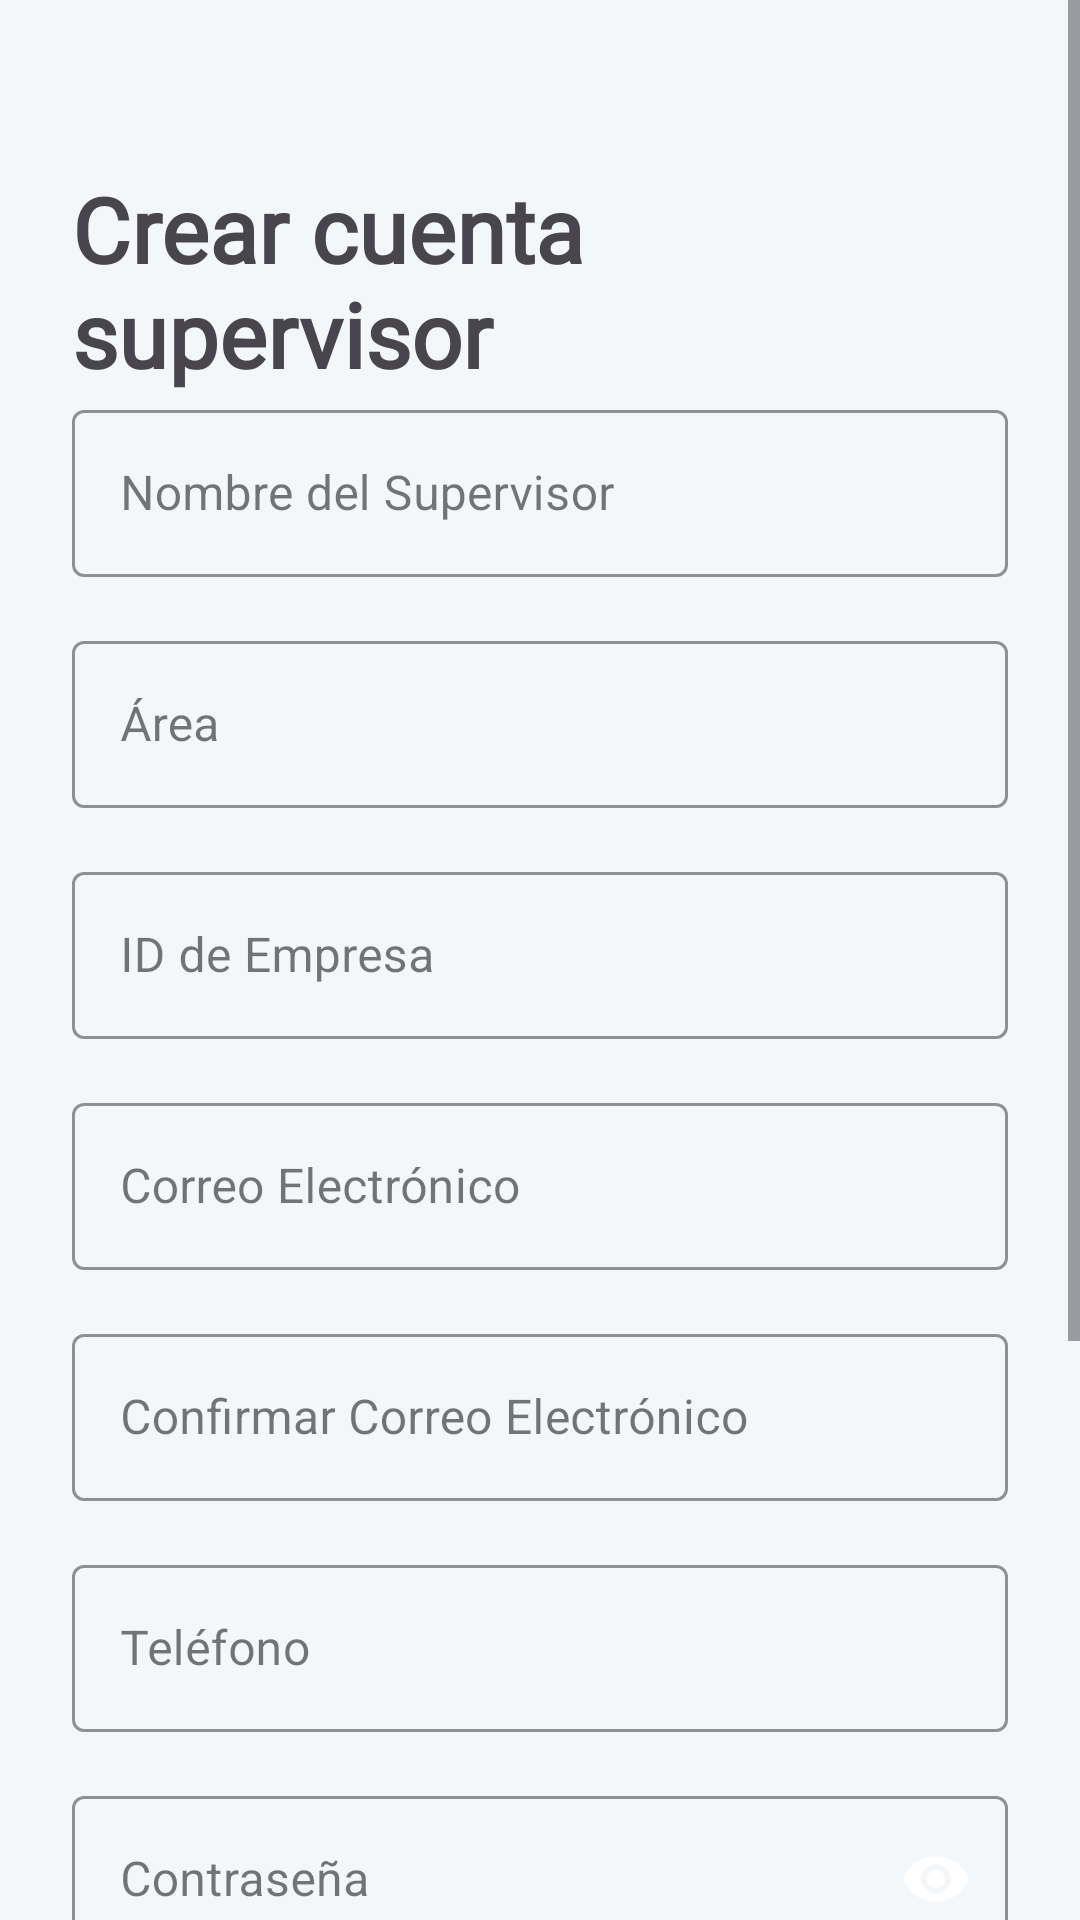

The Android layout XML behind this screen, and the referenced resources:
<!-- AndroidManifest.xml: application theme Theme.SoLinX -->
<!-- res/layout/activity_supervisor_crear.xml -->
<?xml version="1.0" encoding="utf-8"?>
<ScrollView
    xmlns:android="http://schemas.android.com/apk/res/android"
    xmlns:app="http://schemas.android.com/apk/res-auto"
    xmlns:tools="http://schemas.android.com/tools"
    android:layout_width="match_parent"
    android:layout_height="match_parent"
    android:background="@color/backgroundColor"
    android:fillViewport="true"
    tools:context=".SupervisorCrear">

    <androidx.constraintlayout.widget.ConstraintLayout
        android:layout_width="match_parent"
        android:layout_height="wrap_content"
        android:padding="24dp">

        <TextView
            android:id="@+id/tv_title_register"
            android:layout_width="wrap_content"
            android:layout_height="wrap_content"
            android:text="Crear cuenta supervisor"
            android:fontFamily="@font/fonts"
            android:textSize="30sp"
            android:textStyle="bold"
            android:textColor="@color/textColorPrimary"
            android:layout_marginTop="32dp"
            app:layout_constraintTop_toTopOf="parent"
            app:layout_constraintStart_toStartOf="parent" />

        <com.google.android.material.textfield.TextInputLayout
            android:id="@+id/til_nombre_supervisor"
            android:layout_width="match_parent"
            android:layout_height="wrap_content"
            style="@style/Widget.MaterialComponents.TextInputLayout.OutlinedBox"
            app:boxStrokeColor="@color/primary"
            app:hintTextColor="@color/primary"
            app:layout_constraintTop_toBottomOf="@id/tv_title_register">

            <com.google.android.material.textfield.TextInputEditText
                android:id="@+id/et_nombre_supervisor"
                android:layout_width="match_parent"
                android:layout_height="wrap_content"
                android:hint="Nombre del Supervisor"
                android:textColor="@color/textColorPrimary"
                android:inputType="textCapWords"/>
        </com.google.android.material.textfield.TextInputLayout>

        <com.google.android.material.textfield.TextInputLayout
            android:id="@+id/til_area"
            android:layout_width="match_parent"
            android:layout_height="wrap_content"
            android:layout_marginTop="16dp"
            style="@style/Widget.MaterialComponents.TextInputLayout.OutlinedBox"
            app:boxStrokeColor="@color/primary"
            app:hintTextColor="@color/primary"
            app:layout_constraintTop_toBottomOf="@id/til_nombre_supervisor">

            <com.google.android.material.textfield.TextInputEditText
                android:id="@+id/et_area"
                android:layout_width="match_parent"
                android:layout_height="wrap_content"
                android:hint="Área"
                android:textColor="@color/textColorPrimary"
                android:inputType="text"/>
        </com.google.android.material.textfield.TextInputLayout>

        <com.google.android.material.textfield.TextInputLayout
            android:id="@+id/til_id_empresa"
            android:layout_width="match_parent"
            android:layout_height="wrap_content"
            android:layout_marginTop="16dp"
            style="@style/Widget.MaterialComponents.TextInputLayout.OutlinedBox"
            app:boxStrokeColor="@color/primary"
            app:hintTextColor="@color/primary"
            app:layout_constraintTop_toBottomOf="@id/til_area">

            <com.google.android.material.textfield.TextInputEditText
                android:id="@+id/et_id_empresa"
                android:layout_width="match_parent"
                android:layout_height="wrap_content"
                android:hint="ID de Empresa"
                android:textColor="@color/textColorPrimary"
                android:inputType="number"/>
        </com.google.android.material.textfield.TextInputLayout>

        <com.google.android.material.textfield.TextInputLayout
            android:id="@+id/til_email_supervisor"
            android:layout_width="match_parent"
            android:layout_height="wrap_content"
            android:layout_marginTop="16dp"
            style="@style/Widget.MaterialComponents.TextInputLayout.OutlinedBox"
            app:boxStrokeColor="@color/primary"
            app:hintTextColor="@color/primary"
            app:layout_constraintTop_toBottomOf="@id/til_id_empresa">

            <com.google.android.material.textfield.TextInputEditText
                android:id="@+id/et_email_supervisor"
                android:layout_width="match_parent"
                android:layout_height="wrap_content"
                android:hint="Correo Electrónico"
                android:textColor="@color/textColorPrimary"
                android:inputType="textEmailAddress"/>
        </com.google.android.material.textfield.TextInputLayout>

        <com.google.android.material.textfield.TextInputLayout
            android:id="@+id/til_confirm_email"
            android:layout_width="match_parent"
            android:layout_height="wrap_content"
            android:layout_marginTop="16dp"
            style="@style/Widget.MaterialComponents.TextInputLayout.OutlinedBox"
            app:boxStrokeColor="@color/primary"
            app:hintTextColor="@color/primary"
            app:layout_constraintTop_toBottomOf="@id/til_email_supervisor">

            <com.google.android.material.textfield.TextInputEditText
                android:id="@+id/et_confirm_email"
                android:layout_width="match_parent"
                android:layout_height="wrap_content"
                android:hint="Confirmar Correo Electrónico"
                android:textColor="@color/textColorPrimary"
                android:inputType="textEmailAddress"/>
        </com.google.android.material.textfield.TextInputLayout>

        <com.google.android.material.textfield.TextInputLayout
            android:id="@+id/til_telefono"
            android:layout_width="match_parent"
            android:layout_height="wrap_content"
            android:layout_marginTop="16dp"
            style="@style/Widget.MaterialComponents.TextInputLayout.OutlinedBox"
            app:boxStrokeColor="@color/primary"
            app:hintTextColor="@color/primary"
            app:layout_constraintTop_toBottomOf="@id/til_confirm_email">

            <com.google.android.material.textfield.TextInputEditText
                android:id="@+id/et_telefono"
                android:layout_width="match_parent"
                android:layout_height="wrap_content"
                android:hint="Teléfono"
                android:textColor="@color/textColorPrimary"
                android:inputType="phone"
                android:maxLength="10"/>
        </com.google.android.material.textfield.TextInputLayout>

        <com.google.android.material.textfield.TextInputLayout
            android:id="@+id/til_password_register"
            android:layout_width="match_parent"
            android:layout_height="wrap_content"
            android:layout_marginTop="16dp"
            app:passwordToggleEnabled="true"
            app:passwordToggleTint="@color/primary"
            app:boxStrokeColor="@color/primary"
            app:hintTextColor="@color/primary"
            style="@style/Widget.MaterialComponents.TextInputLayout.OutlinedBox"
            app:layout_constraintTop_toBottomOf="@id/til_telefono">

            <com.google.android.material.textfield.TextInputEditText
                android:id="@+id/et_password_register"
                android:layout_width="match_parent"
                android:layout_height="wrap_content"
                android:hint="Contraseña"
                android:textColor="@color/textColorPrimary"
                android:inputType="textPassword"/>
        </com.google.android.material.textfield.TextInputLayout>

        <com.google.android.material.textfield.TextInputLayout
            android:id="@+id/til_confirm_password"
            android:layout_width="match_parent"
            android:layout_height="wrap_content"
            android:layout_marginTop="16dp"
            app:passwordToggleEnabled="true"
            app:passwordToggleTint="@color/primary"
            app:boxStrokeColor="@color/primary"
            app:hintTextColor="@color/primary"
            style="@style/Widget.MaterialComponents.TextInputLayout.OutlinedBox"
            app:layout_constraintTop_toBottomOf="@id/til_password_register">

            <com.google.android.material.textfield.TextInputEditText
                android:id="@+id/et_confirm_password"
                android:layout_width="match_parent"
                android:layout_height="wrap_content"
                android:hint="Confirmar Contraseña"
                android:textColor="@color/textColorPrimary"
                android:inputType="textPassword"/>
        </com.google.android.material.textfield.TextInputLayout>

        <LinearLayout
            android:id="@+id/layout_bottom_actions"
            android:layout_width="match_parent"
            android:layout_height="wrap_content"
            android:orientation="horizontal"
            android:gravity="center_vertical"
            android:layout_marginTop="32dp"
            app:layout_constraintTop_toBottomOf="@id/til_confirm_password"
            app:layout_constraintStart_toStartOf="parent"
            app:layout_constraintEnd_toEndOf="parent">

            <ImageView
                android:id="@+id/logo_bottom_left"
                android:layout_width="70dp"
                android:layout_height="70dp"
                android:src="@drawable/solinx_logo"
                android:contentDescription="Logo pequeño"
                android:layout_marginEnd="16dp"/>

            <Button
                android:id="@+id/btn_register"
                android:layout_width="0dp"
                android:layout_height="wrap_content"
                android:layout_weight="1"
                android:text="Enviar"
                android:textColor="@android:color/white"
                android:padding="14dp"
                android:textSize="18sp"
                android:backgroundTint="@color/primary"
                app:cornerRadius="8dp"/>
        </LinearLayout>

        <TextView
            android:id="@+id/tv_login_link"
            android:layout_width="wrap_content"
            android:layout_height="wrap_content"
            android:text="¿Ya tienes cuenta? Inicia sesión aquí."
            android:textColor="@color/primary"
            android:padding="8dp"
            android:layout_marginTop="24dp"
            app:layout_constraintTop_toBottomOf="@id/layout_bottom_actions"
            app:layout_constraintBottom_toBottomOf="parent"
            app:layout_constraintStart_toStartOf="parent"
            app:layout_constraintEnd_toEndOf="parent"/>
    </androidx.constraintlayout.widget.ConstraintLayout>
</ScrollView>
<!-- resources referenced by this layout -->
<resources>
  <!-- drawable solinx_logo: png bitmap (drawable, 56530 bytes) -->
  <style name="Theme.SoLinX" parent="Base.Theme.SoLinX" />
  <style name="Base.Theme.SoLinX" parent="Theme.Material3.DayNight.NoActionBar">
  
          <item name="colorPrimary">#1497B9</item>
          <item name="colorPrimaryVariant">#0D7A94</item>
          <item name="colorOnPrimary">@android:color/white</item>
  
          <item name="colorSecondary">#00BCD4</item>
          <item name="colorSecondaryVariant">#018786</item>
          <item name="colorOnSecondary">@android:color/black</item>
  
          <item name="android:statusBarColor">?attr/colorPrimaryVariant</item>
  
          <item name="android:windowBackground">@color/background_light</item>
  
      </style>
  <color name="background_light">#f4f7f9</color>
</resources>
